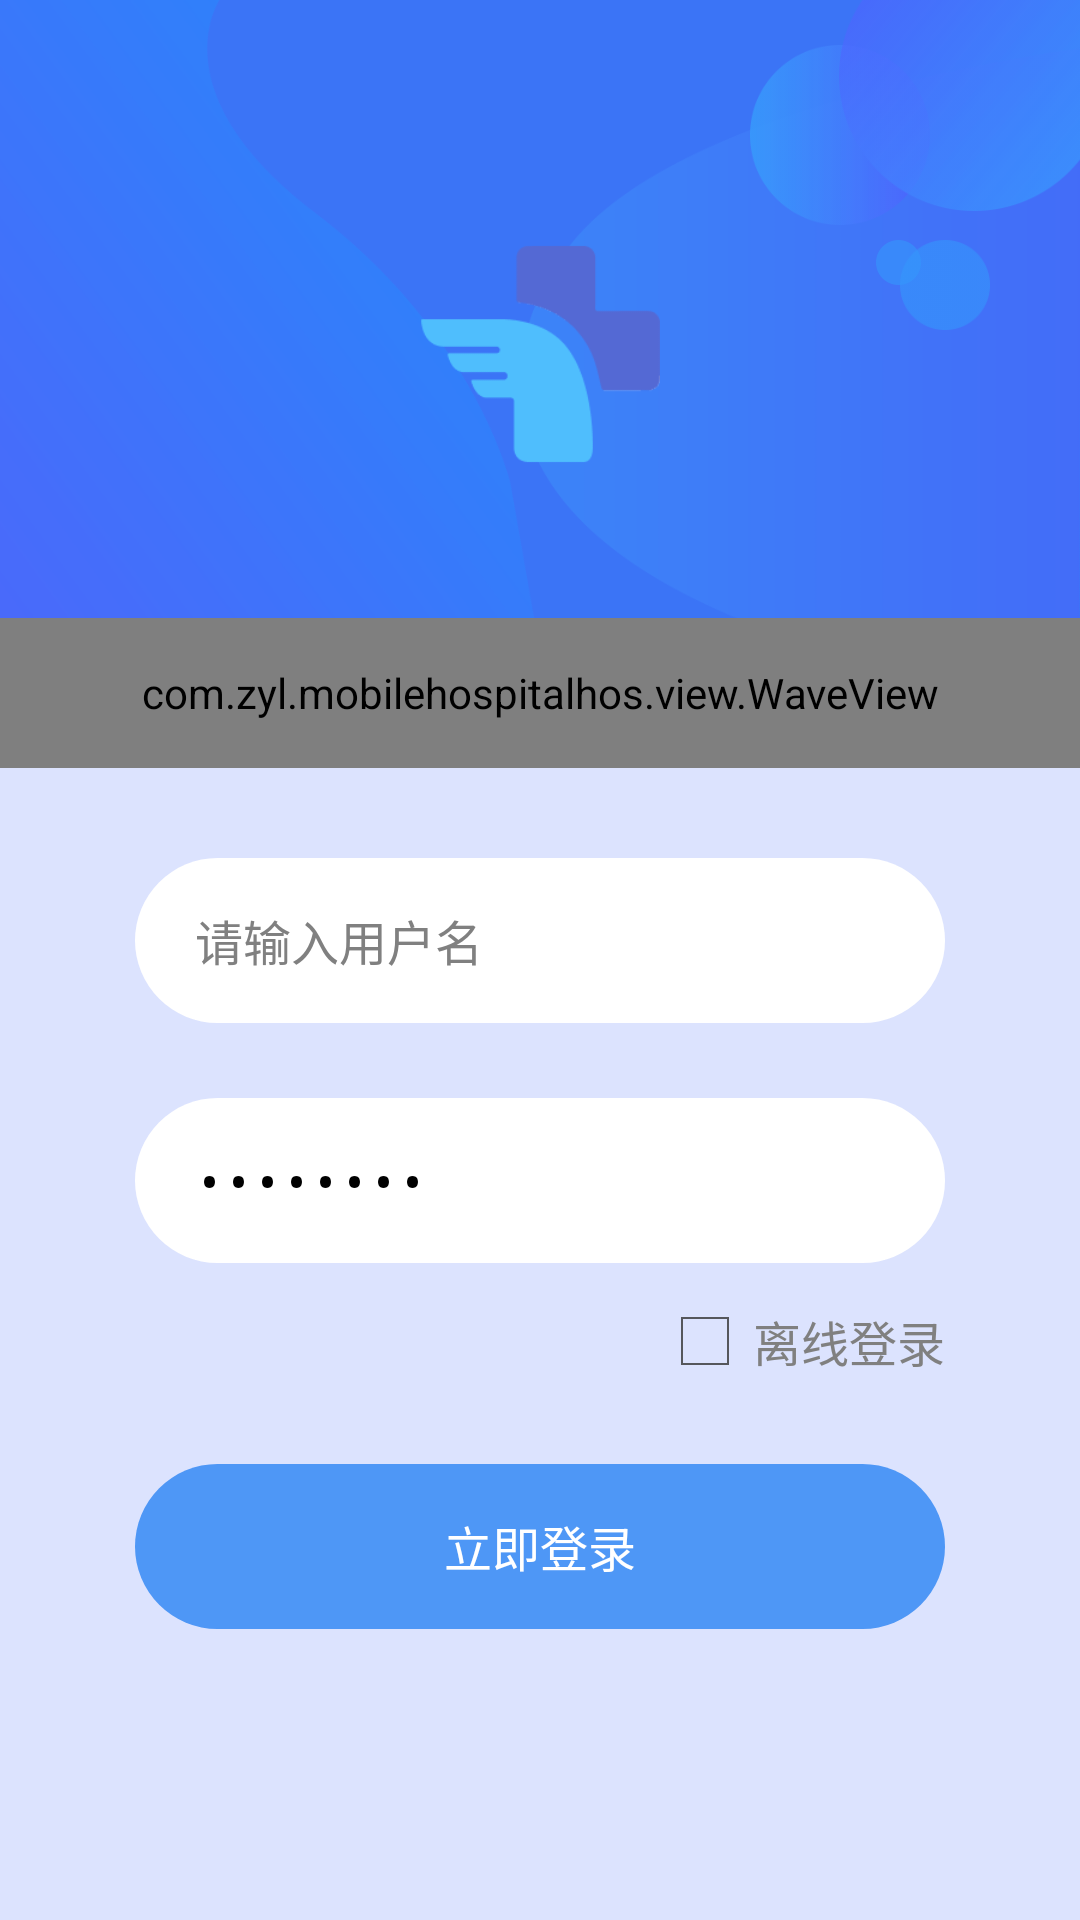

Reconstruct the res/layout file that produces this screen, plus the resources it refers to.
<!-- AndroidManifest.xml: application theme AppBaseTheme -->
<!-- res/layout/activity_login.xml -->
<LinearLayout xmlns:android="http://schemas.android.com/apk/res/android"
    xmlns:app="http://schemas.android.com/apk/res-auto"
    android:id="@+id/ll_big_bg"
    android:layout_width="match_parent"
    android:layout_height="match_parent"
    android:background="#4888EF"
    android:orientation="vertical">
    
    <RelativeLayout
        android:id="@+id/login_tubiao_rl"
        android:layout_width="match_parent"
        android:layout_height="0dp"
        android:layout_weight="2"
        android:background="@mipmap/login_bg"
        android:orientation="horizontal">

        <LinearLayout
            android:id="@+id/ll_logo"
            android:layout_width="100dp"
            android:layout_height="100dp"
            android:layout_centerInParent="true"
            android:orientation="vertical">

            <ImageView
                android:id="@+id/iv_logo"
                android:layout_width="80dp"
                android:layout_height="80dp"
                android:layout_gravity="center_horizontal"
                android:scaleType="fitXY"
                android:src="@mipmap/logo2" />
        </LinearLayout>

        <ImageView
            android:id="@+id/iv_quan2"
            android:layout_width="60dp"
            android:layout_height="60dp"
            android:layout_alignParentRight="true"
            android:layout_marginTop="15dp"
            android:layout_marginRight="50dp"
            android:scaleType="fitXY"
            android:src="@mipmap/login_quan2" />

        <ImageView
            android:id="@+id/iv_quan1"
            android:layout_width="90dp"
            android:layout_height="90dp"
            android:layout_alignParentRight="true"
            android:layout_marginTop="-20dp"
            android:layout_marginRight="-10dp"
            android:scaleType="fitXY"
            android:src="@mipmap/login_quan1" />

        <ImageView
            android:id="@+id/iv_quan4"
            android:layout_width="15dp"
            android:layout_height="15dp"
            android:layout_alignParentRight="true"
            android:layout_marginTop="80dp"
            android:layout_marginRight="53dp"
            android:scaleType="fitXY"
            android:src="@mipmap/login_quan4" />

        <ImageView
            android:id="@+id/iv_quan3"
            android:layout_width="30dp"
            android:layout_height="30dp"
            android:layout_alignParentRight="true"
            android:layout_marginTop="80dp"
            android:layout_marginRight="30dp"
            android:scaleType="fitXY"
            android:src="@mipmap/login_quan3" />

        <com.zyl.mobilehospitalhos.view.WaveView
            android:layout_width="match_parent"
            android:layout_height="50dp"
            android:layout_alignParentBottom="true"
            app:wave_Color="#90ffffff"
            app:wave_Start="true"
            app:wave_Type="SIN" />
    </RelativeLayout>

    <LinearLayout
        android:layout_width="match_parent"
        android:layout_height="0dp"
        android:layout_weight="3"
        android:background="#DCE3FE"
        android:orientation="vertical">

        <RelativeLayout
            android:layout_width="match_parent"
            android:layout_height="50dp"
            android:layout_marginLeft="45dp"
            android:layout_marginTop="25dp"
            android:layout_marginRight="45dp"
            android:background="@drawable/shape_login_white"
            android:visibility="gone">

            <EditText
                android:id="@+id/et_ip"
                android:layout_width="match_parent"
                android:layout_height="match_parent"
                android:layout_centerVertical="true"
                android:layout_marginLeft="20dp"
                android:layout_marginRight="20dp"
                android:background="@color/white"
                android:drawableLeft="@drawable/login_user_selector"
                android:drawablePadding="20dp"
                android:hint="192.168.5.100:8080"
                android:singleLine="true"
                android:textColor="@color/black"
                android:textSize="16dp" />
        </RelativeLayout>

        <RelativeLayout
            android:id="@+id/rl_username"
            android:layout_width="match_parent"
            android:layout_height="55dp"
            android:layout_marginLeft="45dp"
            android:layout_marginTop="30dp"
            android:layout_marginRight="45dp"
            android:background="@drawable/shape_login_white">

            <EditText
                android:id="@+id/et_login_username"
                android:layout_width="match_parent"
                android:layout_height="53dp"
                android:layout_centerVertical="true"
                android:layout_marginLeft="20dp"
                android:layout_marginRight="40dp"
                android:background="@color/white"
                android:digits="@string/filter_vcode"
                android:drawablePadding="20dp"
                android:hint="请输入用户名"
                android:singleLine="true"
                android:text=""
                android:textColor="@color/black"
                android:textSize="16sp" />

            <ImageView
                android:id="@+id/iv_clear"
                android:layout_width="25dp"
                android:layout_height="25dp"
                android:layout_alignParentRight="true"
                android:layout_centerVertical="true"
                android:layout_marginRight="15dp"
                android:padding="5dp"
                android:scaleType="fitXY"
                android:src="@mipmap/login_cha" />
        </RelativeLayout>

        <RelativeLayout
            android:id="@+id/rl_pwd"
            android:layout_width="match_parent"
            android:layout_height="55dp"
            android:layout_marginLeft="45dp"
            android:layout_marginTop="25dp"
            android:layout_marginRight="45dp"
            android:background="@drawable/shape_login_white">

            <EditText
                android:id="@+id/et_login_pwd"
                android:layout_width="match_parent"
                android:layout_height="53dp"
                android:layout_centerVertical="true"
                android:layout_marginLeft="20dp"
                android:layout_marginRight="20dp"
                android:background="@color/white"
                android:drawablePadding="20dp"
                android:gravity="center_vertical"
                android:hint="请输入密码"
                android:inputType="textPassword"
                android:maxLength="20"
                android:singleLine="true"
                android:text="aaa111!!"
                android:textColor="@color/black"
                android:textSize="16sp" />

            <TextView
                android:id="@+id/forget_password_tv"
                android:layout_width="wrap_content"
                android:layout_height="match_parent"
                android:layout_alignParentRight="true"
                android:layout_centerVertical="true"
                android:layout_marginRight="10dp"
                android:gravity="center"
                android:text="忘记密码"
                android:textColor="@color/text_color_hint"
                android:textSize="13sp"
                android:visibility="gone" />
        </RelativeLayout>

        <CheckBox
            android:id="@+id/login_offline"
            android:layout_width="wrap_content"
            android:layout_height="wrap_content"
            android:layout_gravity="end"
            android:layout_marginLeft="45dp"
            android:layout_marginTop="10dp"
            android:layout_marginEnd="45dp"
            android:text="离线登录"
            android:textColor="@color/gray" />

        <Button
            android:id="@+id/bt_login_login"
            android:layout_width="match_parent"
            android:layout_height="55dp"
            android:layout_gravity="center_horizontal"
            android:layout_marginLeft="45dp"
            android:layout_marginTop="25dp"
            android:layout_marginRight="45dp"
            android:background="@drawable/selector_login_blue"
            android:gravity="center"
            android:text="立即登录"
            android:textColor="@color/white"
            android:textSize="16sp" />

        <LinearLayout
            android:id="@+id/ll_select"
            android:layout_width="match_parent"
            android:layout_height="wrap_content"
            android:layout_marginLeft="60dp"
            android:layout_marginTop="30dp"
            android:layout_marginRight="60dp"
            android:orientation="horizontal"
            android:visibility="invisible">

            <TextView
                android:id="@+id/login_tv_re_password"
                android:layout_width="0dp"
                android:layout_height="wrap_content"
                android:layout_weight="1"
                android:drawableLeft="@drawable/login_choicepassword_selector"
                android:drawablePadding="5dp"
                android:gravity="center_vertical"
                android:text="记住密码"
                android:textColor="#508EE1"
                android:textSize="14dp"
                android:visibility="visible" />

            <TextView
                android:id="@+id/login_tv_re_autologin"
                android:layout_width="wrap_content"
                android:layout_height="wrap_content"
                android:drawableLeft="@drawable/login_choicepassword_selector"
                android:drawablePadding="5dp"
                android:gravity="center_vertical"
                android:text="自动登录"
                android:textColor="#508EE1"
                android:textSize="14dp" />
        </LinearLayout>
    </LinearLayout>


</LinearLayout>
<!-- resources referenced by this layout -->
<resources>
  <color name="black">#000000</color>
  <color name="gray">#808080</color>
  <color name="text_color_hint">#CDCDCD</color>
  <color name="white">#ffffff</color>
  <!-- drawable login_choicepassword_selector (drawable) -->
  <?xml version="1.0" encoding="utf-8"?>
  <selector xmlns:android="http://schemas.android.com/apk/res/android">
  
      <item android:drawable="@mipmap/checkbox_y" android:state_selected="true"></item>
      <item android:drawable="@mipmap/checkbox" android:state_selected="false"></item>
  
  </selector>
  <!-- drawable login_user_selector (drawable) -->
  <?xml version="1.0" encoding="utf-8"?>
  <selector xmlns:android="http://schemas.android.com/apk/res/android">
  
      <item android:drawable="@mipmap/login_user_blue" android:state_selected="true"></item>
      <item android:drawable="@mipmap/login_user_blue" android:state_focused="true"></item>
      <item android:drawable="@mipmap/login_user_gray" android:state_selected="false"></item>
  
  </selector>
  <!-- drawable selector_login_blue (drawable) -->
  <?xml version="1.0" encoding="utf-8"?>
  <selector xmlns:android="http://schemas.android.com/apk/res/android">
  
      
      <item android:state_pressed="true"><shape>
          <solid android:color="#4580F0" />
  
          <corners android:radius="50dp" />
      </shape></item>
      <item android:state_focused="true"><shape>
          <solid android:color="#4580F0" />
  
          <corners android:radius="50dp" />
      </shape></item>
      <item><shape>
          <solid android:color="#4e97f6" />
  
          <corners android:radius="50dp" />
      </shape></item>
  
  </selector>
  <!-- drawable shape_login_white (drawable) -->
  <?xml version="1.0" encoding="utf-8"?>
  <shape xmlns:android="http://schemas.android.com/apk/res/android">
  
      <solid android:color="@color/white" />
  
      <corners android:radius="50dp" />
  
      <size
          android:width="200dp"
          android:height="100dp" />
  
      
          
          
  
  </shape>
  <!-- mipmap login_bg: png bitmap (mipmap-xhdpi, 31015 bytes) -->
  <!-- mipmap login_cha: png bitmap (drawable-xhdpi, 1901 bytes) -->
  <!-- mipmap login_quan1: png bitmap (mipmap-xhdpi, 11033 bytes) -->
  <!-- mipmap login_quan2: png bitmap (mipmap-xhdpi, 4516 bytes) -->
  <!-- mipmap login_quan3: png bitmap (mipmap-xhdpi, 2335 bytes) -->
  <!-- mipmap login_quan4: png bitmap (mipmap-xhdpi, 1620 bytes) -->
  <!-- mipmap logo2: png bitmap (mipmap-hdpi, 3202 bytes) -->
  <string name="filter_vcode">0123456789abcdefghijklmnopqrstuvwxyzABCDEFGHIJKLMNOPQRSTUVWXYZ!@#%[]{}</string>
  <style name="AppBaseTheme" parent="@android:style/Theme.Holo.Light.NoActionBar">
          
          <item name="android:windowEnableSplitTouch">false</item>
          <item name="android:splitMotionEvents">false</item>
  
          <item name="android:windowTranslucentStatus">true</item>
          <item name="android:windowTranslucentNavigation">true</item>
      </style>
</resources>
